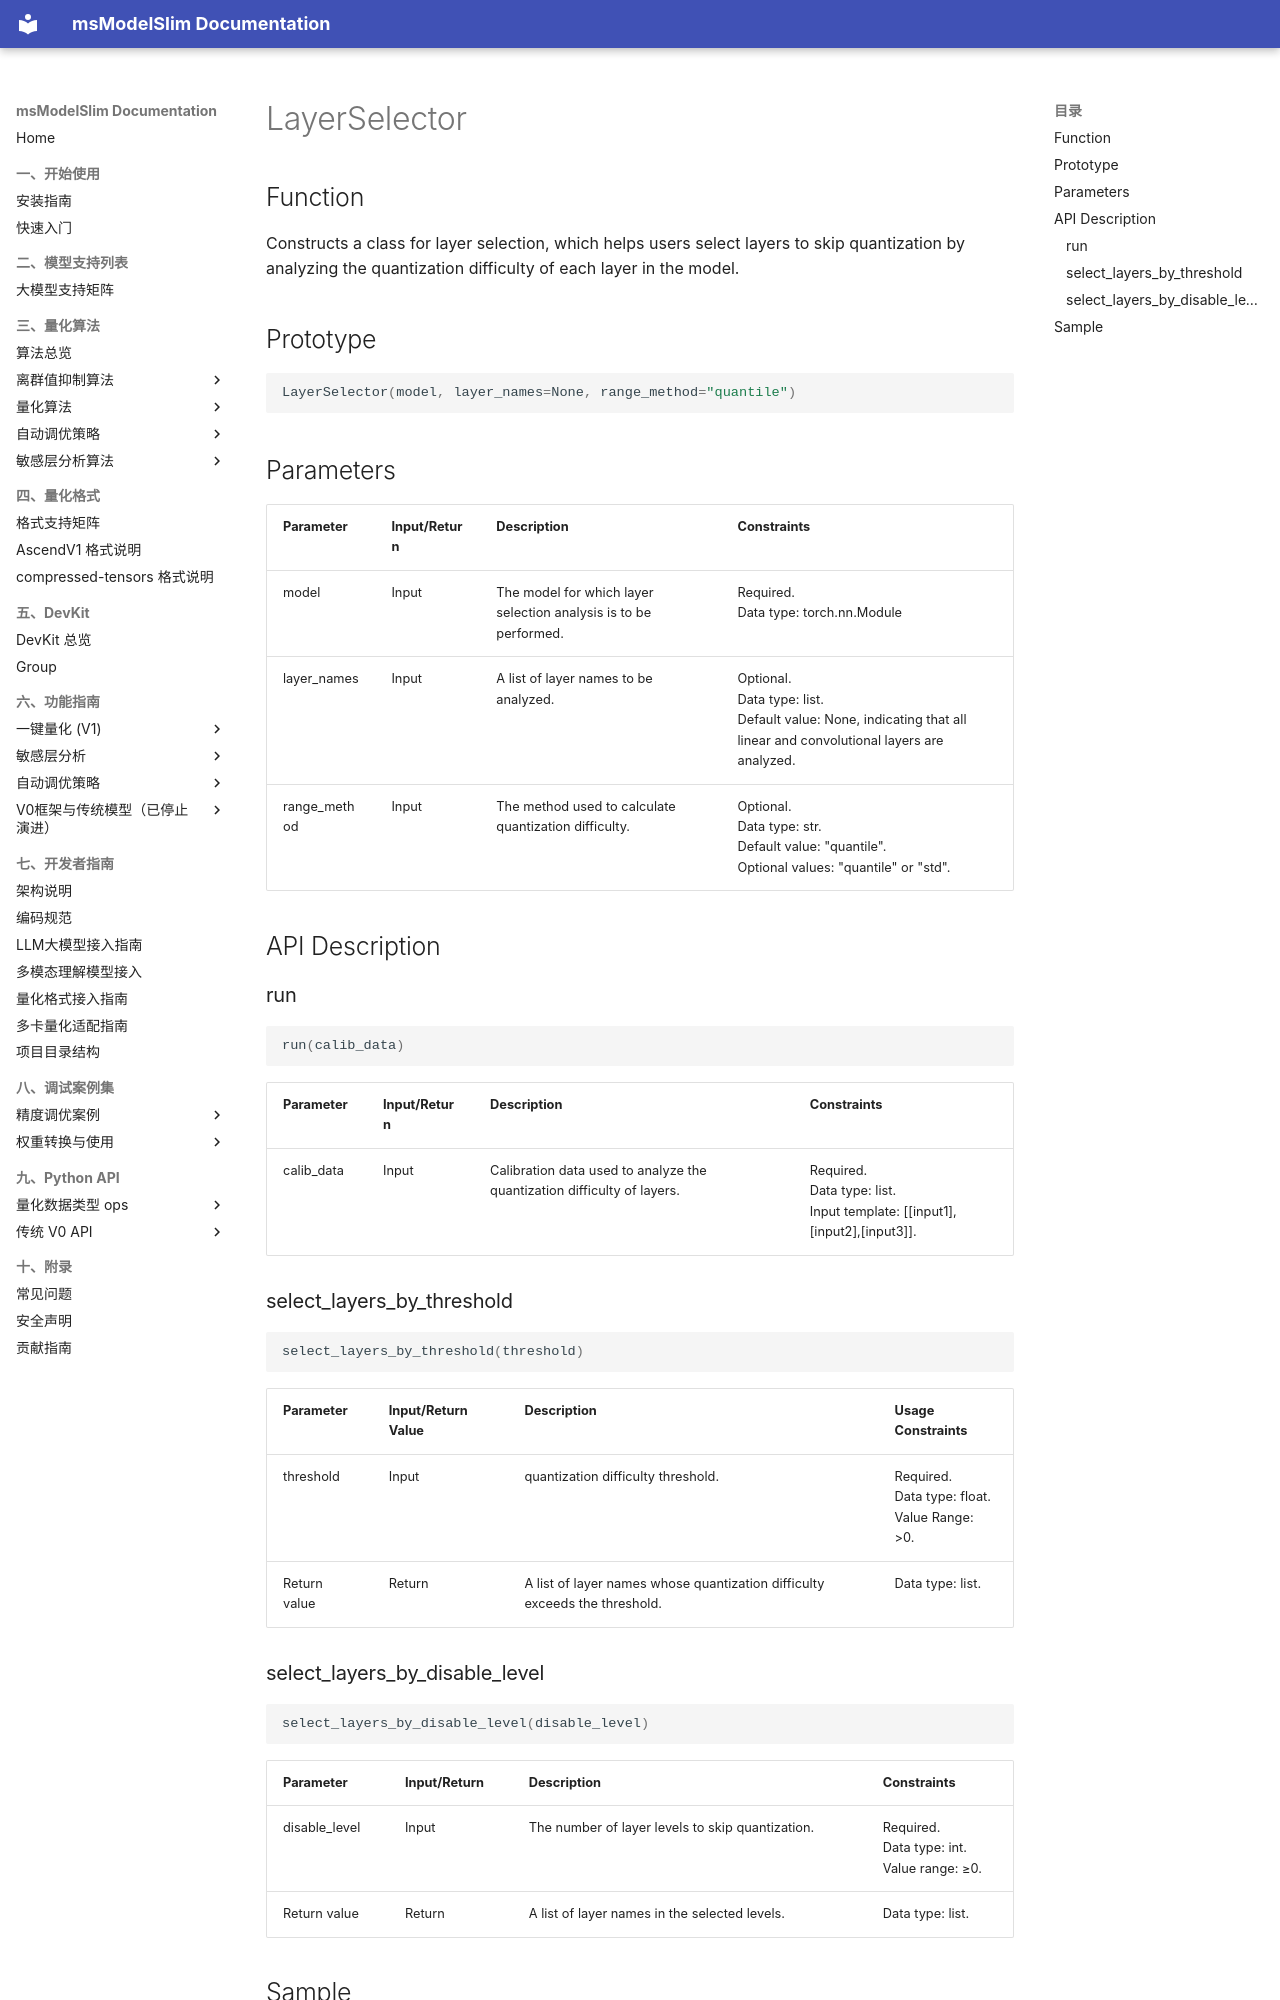

repository: Ascend/msmodelslim · page: en/api_reference/python_api_v0/foundation_model_compression_apis/foundation_model_quantization_apis/LayerSelector/index.html · generator: mkdocs

# LayerSelector

## Function

Constructs a class for layer selection, which helps users select layers to skip quantization by analyzing the quantization difficulty of each layer in the model.

## Prototype

```python
LayerSelector(model, layer_names=None, range_method="quantile")
```

## Parameters

| Parameter | Input/Return | Description | Constraints |
| ------ | ------ | ------ | ------ |
| model | Input | The model for which layer selection analysis is to be performed. | Required.<br>Data type: torch.nn.Module |
| layer_names | Input | A list of layer names to be analyzed. | Optional.<br>Data type: list.<br>Default value: None, indicating that all linear and convolutional layers are analyzed. |
| range_method | Input | The method used to calculate quantization difficulty. | Optional.<br>Data type: str.<br>Default value: "quantile".<br>Optional values: "quantile" or "std". |

## API Description

### run

```python
run(calib_data)
```

| Parameter | Input/Return | Description | Constraints |
| ------ | ------ | ------ | ------ |
| calib_data | Input | Calibration data used to analyze the quantization difficulty of layers. | Required.<br>Data type: list.<br>Input template: \[[input1],[input2],[input3]]. |

### select_layers_by_threshold

```python
select_layers_by_threshold(threshold)
```

| Parameter | Input/Return Value | Description | Usage Constraints |
| ------ | ------ | ------ | ------ |
| threshold | Input | quantization difficulty threshold. | Required.<br>Data type: float.<br>Value Range: >0. |
| Return value | Return | A list of layer names whose quantization difficulty exceeds the threshold. | Data type: list. |

### select_layers_by_disable_level

```python
select_layers_by_disable_level(disable_level)
```

| Parameter | Input/Return | Description | Constraints |
| ------ | ------ | ------ | ------ |
| disable_level | Input | The number of layer levels to skip quantization. | Required.<br>Data type: int.<br>Value range: ≥0. |
| Return value | Return | A list of layer names in the selected levels. | Data type: list. |
